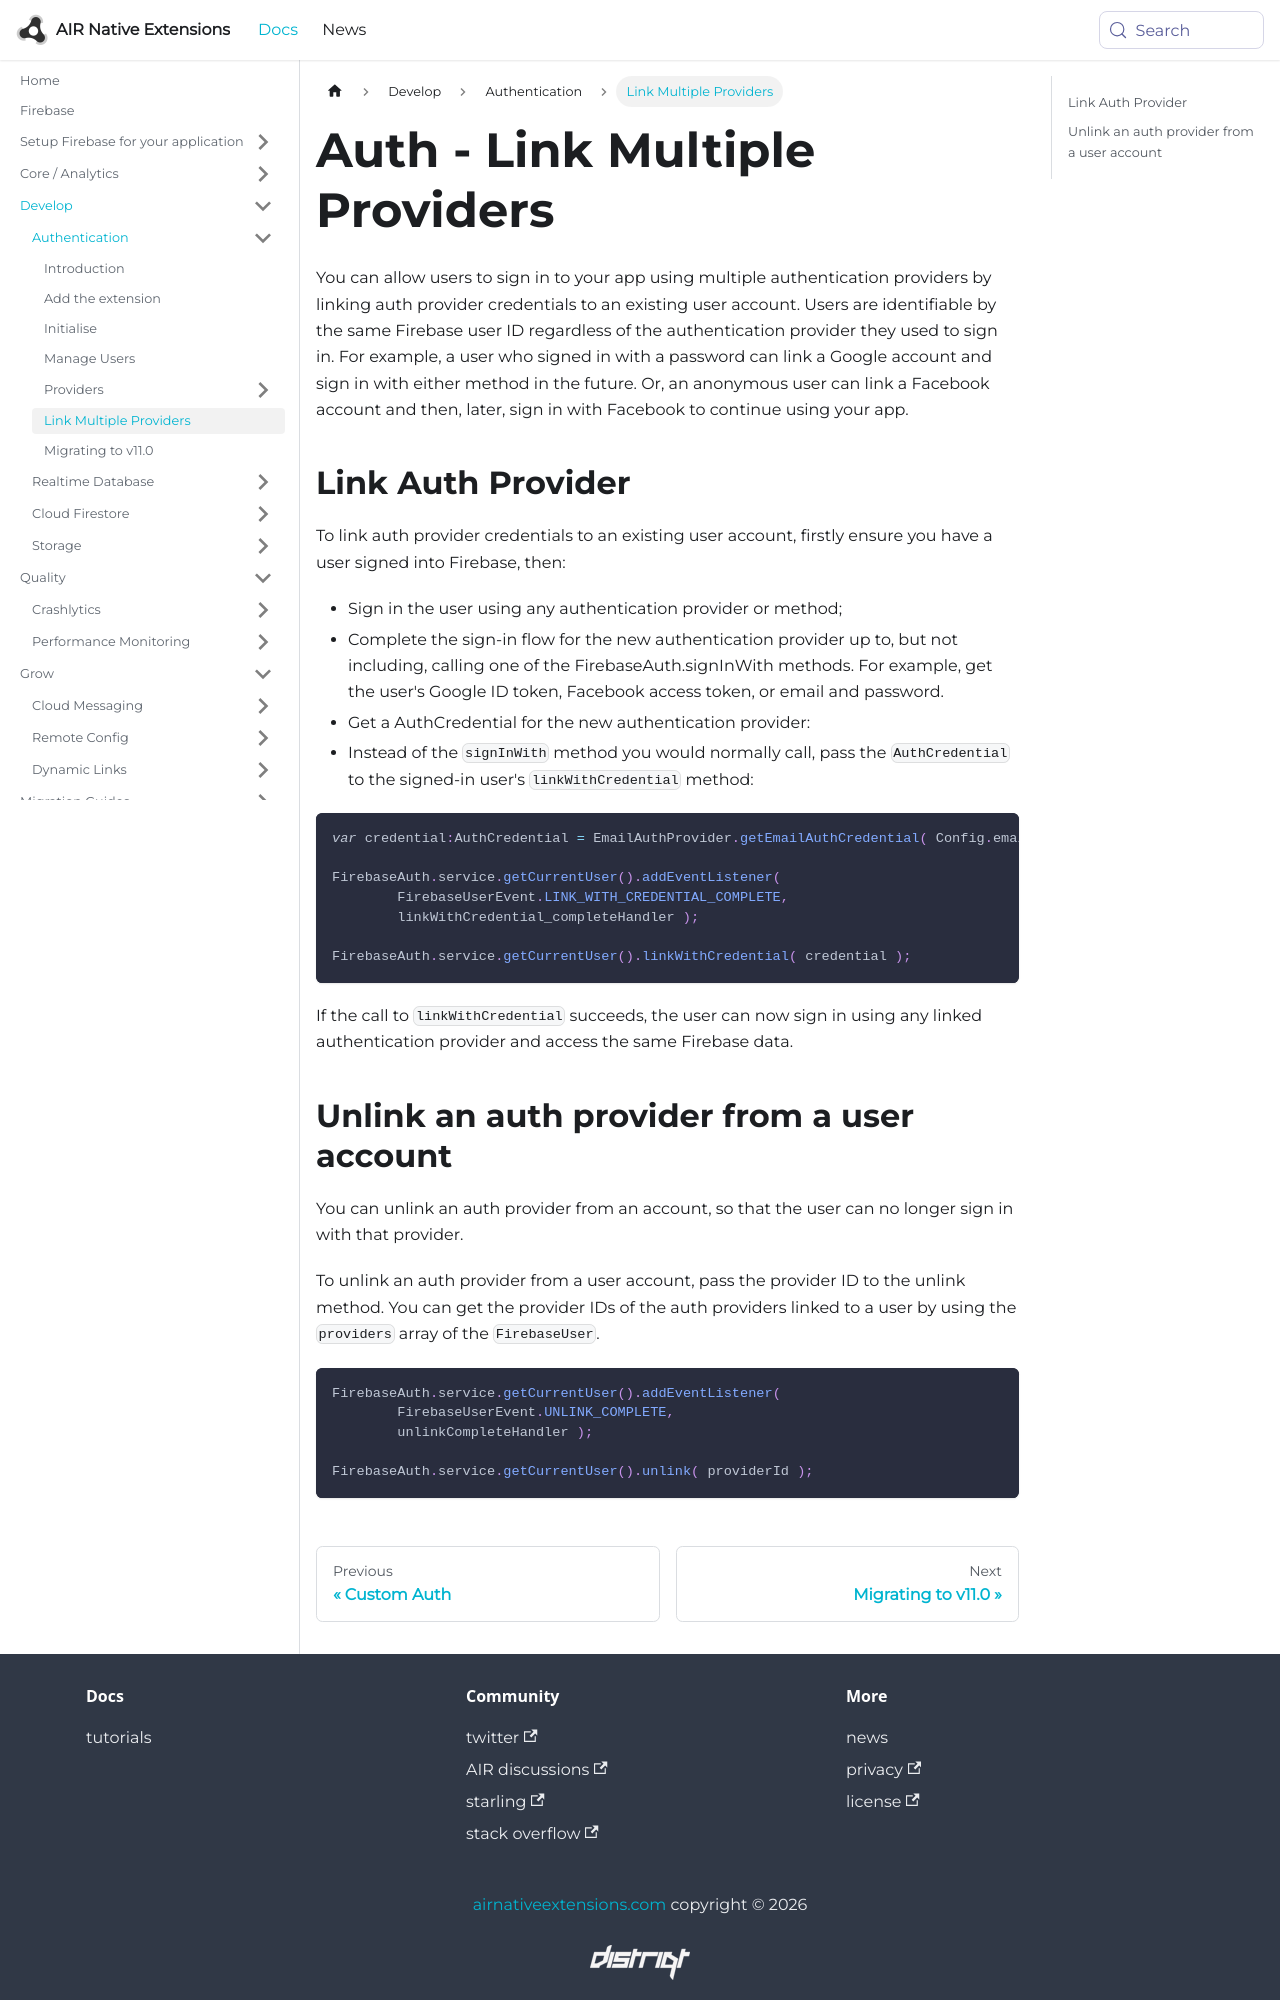

repository: airnativeextensions/nativeextensions-documentation · page: docs/firebase/auth/link-multiple-providers/index.html · generator: docusaurus

---
title: Auth - Link Multiple Providers
sidebar_label: Link Multiple Providers
---

You can allow users to sign in to your app using multiple authentication providers by 
linking auth provider credentials to an existing user account. Users are identifiable 
by the same Firebase user ID regardless of the authentication provider they used to 
sign in. For example, a user who signed in with a password can link a Google account 
and sign in with either method in the future. Or, an anonymous user can link a Facebook 
account and then, later, sign in with Facebook to continue using your app.

## Link Auth Provider

To link auth provider credentials to an existing user account, firstly ensure you have 
a user signed into Firebase, then:

- Sign in the user using any authentication provider or method;
- Complete the sign-in flow for the new authentication provider up to, but not including, calling one of the FirebaseAuth.signInWith methods. For example, get the user's Google ID token, Facebook access token, or email and password.
- Get a AuthCredential for the new authentication provider:
- Instead of the `signInWith` method you would normally call, pass the `AuthCredential` to the signed-in user's `linkWithCredential` method:

```actionscript
var credential:AuthCredential = EmailAuthProvider.getEmailAuthCredential( Config.email, Config.password );

FirebaseAuth.service.getCurrentUser().addEventListener( 
	FirebaseUserEvent.LINK_WITH_CREDENTIAL_COMPLETE, 
	linkWithCredential_completeHandler );

FirebaseAuth.service.getCurrentUser().linkWithCredential( credential );
``` 

If the call to `linkWithCredential` succeeds, the user can now sign in using any linked authentication provider and access the same Firebase data.
